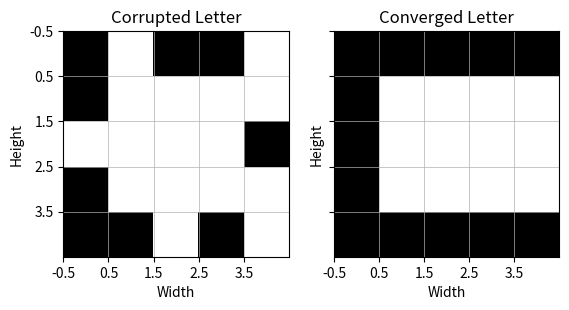
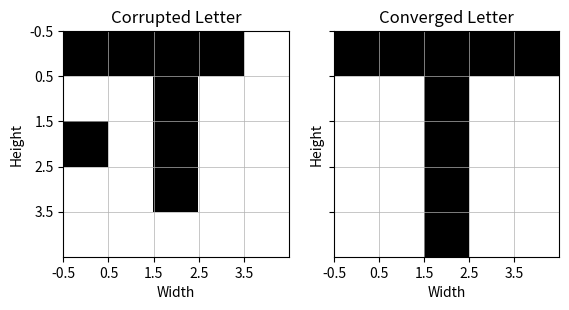
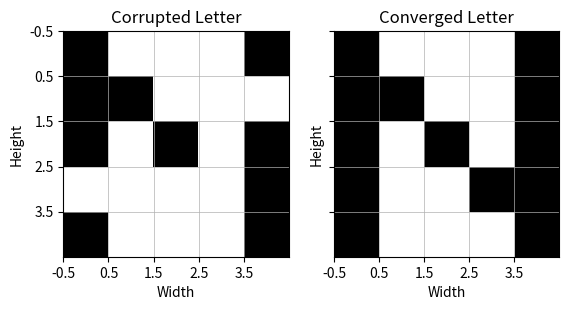
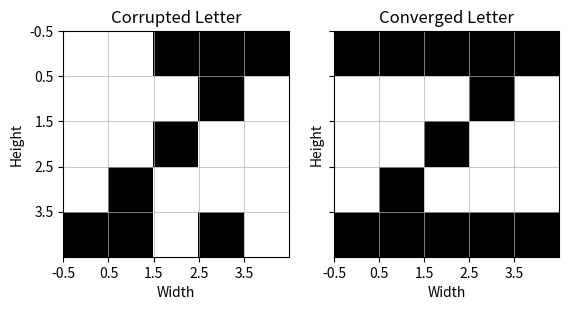

Here is the Python script that generated these plots, in order:
import numpy as np
from matplotlib import colors
from matplotlib import pyplot as plt


############################################################################################################################
##  User Functions
############################################################################################################################
## For finding Hamming distance of given test data with each trained letter.
def Hamming(x, y):
    dis = []
    for xx, yy in zip(x, y):
        dd = 0.
        for xxx, yyy in zip(xx, yy):
            if xxx == 1 and yyy != 1:
                dd += 1.
            elif yyy == 1 and xxx != 1:
                dd += 1.
        dis.append(dd)
    return dis

## For plotting
def plotting(actual, predict, shape):
    cmap = colors.ListedColormap(['white', 'black'])
    bounds = [-1.5, 0, 1.5]
    norm = colors.BoundaryNorm(bounds, cmap.N)

    _ , ax = plt.subplots(nrows=1, ncols=2, sharex=True, sharey=True)
    ax[0].imshow(np.array(predict).reshape(shape), cmap=cmap, norm=norm)
    ax[1].imshow(np.array(actual).reshape(shape), cmap=cmap, norm=norm)

    for i in range(2):
        ax[i].grid(linewidth=0.5)
        ax[i].set_xticks(np.arange(-0.5, 4, 1))
        ax[i].set_yticks(np.arange(-0.5, 4, 1))
        ax[i].set(xlabel='Width', ylabel='Height')
    ax[0].set_title("Corrupted Letter")
    ax[1].set_title("Converged Letter")

    plt.show()

## Activation Function
def activation_function(f, net):
    if net > 0:
        return 1
    elif net == 0:
        return f
    else:
        return -1

inputDimension = 5


## For bipolar Conversion
def bipolarTransformation(vector):
    vector = np.array(vector).reshape(1, inputDimension * inputDimension)
    vector = np.where(vector == 0, -1, vector)
    return vector

## Clearing the diagonal
def clearDiagonal(matrix):  ## returns weight matix with diagnol elements 0
    np.fill_diagonal(matrix, 0)
    return matrix


## For finding individual weight matrix for each letter to be stored
def weightMatix(vector):  ## returns weight matix

    temp = vector.T
    temp = np.dot(temp,vector)
    return temp

## For matrix addition
def add_matrices(matrix1, matrix2):
    return matrix1 + matrix2


############################################################################################################################
##  HopField Class
############################################################################################################################

class Hopfield():
    def __init__(self, nodes):
        self.nodes = nodes
        self.patterns = 0
        self.memoryWeightMatrix = np.zeros((nodes, nodes))

    def netInfo(self, training_set):
        self.patterns = len(training_set)
        print(f"Hopfield Network(Nodes = '{self.nodes}', Patterns = '{self.patterns}')")

    def weightMatrixNetwork(self, training_set):  ## Memory Weight Matrix creation

        for i in range(len(training_set)):
            # print(training_set[i])
            bipolarVector = np.array(training_set[i]).reshape(1,25)
            vectorWeightMatrix = weightMatix(bipolarVector)
            vectorWeightMatrix = clearDiagonal(vectorWeightMatrix)
            self.memoryWeightMatrix = add_matrices(self.memoryWeightMatrix, vectorWeightMatrix)
            self.memoryWeightMatrix = clearDiagonal(self.memoryWeightMatrix)
        self.memoryWeightMatrix =  self.memoryWeightMatrix/ len(training_set)


    def energy(self, vector):  ## Finding the energy of the system
        e = 0
        for i in range(self.nodes):
            for j in range(self.nodes):
                e += self.memoryWeightMatrix[i][j]*vector[i]*vector[j]
        return -1*e/2

    def predict(self, y):  ## Prediction

        energy_pre =-1
        energy_cur = self.energy(y)
        tmp = y.copy()
        converges = 0

        while energy_pre != energy_cur:
            y1 = y
            y1 = y1.reshape(1, 25)
            for i in range(len(y)):
                tmp2 = 0
                for j in range(len(y)):
                    tmp2 += self.memoryWeightMatrix[i][j] * tmp[j]
                tmp[i] = activation_function(tmp[i], tmp2)
            y = tmp.copy()
            energy_pre = energy_cur
            energy_cur = self.energy(y)
            print()
            for i in range(len(training_set)):
                err = Hamming(y1, training_set[i:])
                print(f"TestVector differs by {err} bits from Training Set{[i]}")  ## Previous and updated energy
            print(f"Previous Energy:{energy_pre} and Energy Current:{energy_cur}")
            converges += 1
        print(f"Converged in {converges} iterations")
        return y


############################################################################################################################
##  Training (Weight Matrix Creation)
############################################################################################################################

C = [1, 1, 1, 1, 1,
     1, 0, 0, 0, 0,
     1, 0, 0, 0, 0,
     1, 0, 0, 0, 0,
     1, 1, 1, 1, 1]  ## C

T = [1, 1, 1, 1, 1,
     0, 0, 1, 0, 0,
     0, 0, 1, 0, 0,
     0, 0, 1, 0, 0,
     0, 0, 1, 0, 0] ## T

N = [1, 0, 0, 0, 1,
     1, 1, 0, 0, 1,
     1, 0, 1, 0, 1,
     1, 0, 0, 1, 1,
     1, 0, 0, 0, 1] ## N

Z = [1, 1, 1, 1, 1,
     0, 0, 0, 1, 0,
     0, 0, 1, 0, 0,
     0, 1, 0, 0, 0,
     1, 1, 1, 1, 1] ## Z


C = bipolarTransformation(C)
T = bipolarTransformation(T)
N = bipolarTransformation(N)
Z = bipolarTransformation(Z)

training_set = np.vstack([C,T,N,Z])

network = Hopfield(25)
network.netInfo(training_set)

network.weightMatrixNetwork(training_set)
energy_c = network.energy(training_set[0])
print(f"C energy = {energy_c}")
energy_t = network.energy(training_set[1])
print(f"T energy = {energy_t}")
energy_n = network.energy(training_set[2])
print(f"N energy = {energy_n}")
energy_z = network.energy(training_set[3])
print(f"Z energy = {energy_z}")


############################################################################################################################
##  For testing C
############################################################################################################################


y = [1, 0, 1, 1, 0,
     1, 0, 0, 0, 0,
     0, 0, 0, 0, 1,
     1, 0, 0, 0, 0,
     1, 1, 0, 1, 0]

print()
print(f"Testing for C")
y = bipolarTransformation(y)
y1 = y
y1 = np.array(y1).reshape(25)
y1 = y1.reshape(1,25)
y = np.array(y).reshape(25)
eng = network.energy(y)

output = network.predict(y)
plotting(output, y, (5, 5))
print("Converged Letter:\n", output.reshape(5, 5))

############################################################################################################################
##  For testing T
############################################################################################################################

y = [1, 1, 1, 1, 0,
     0, 0, 1, 0, 0,
     1, 0, 1, 0, 0,
     0, 0, 1, 0, 0,
     0, 0, 0, 0, 0]
print()
print(f"Testing for T")
y = bipolarTransformation(y)
y = np.array(y).reshape(25)
eng = network.energy(y)
output = network.predict(y)
plotting(output, y, (5, 5))
print("Converged Letter:\n", output.reshape(5, 5))
#
############################################################################################################################
##  For testing N
############################################################################################################################

y = [1, 0, 0, 0, 1,
     1, 1, 0, 0, 0,
     1, 0, 1, 0, 1,
     0, 0, 0, 0, 1,
     1, 0, 0, 0, 1]
print()
print(f"Testing for N")
y = bipolarTransformation(y)
y = np.array(y).reshape(25)
eng = network.energy(y)

output = network.predict(y)
plotting(output, y, (5, 5))
print("Converged Letter:\n", output.reshape(5, 5))

#
# ############################################################################################################################
# ##  For testing Z
# ############################################################################################################################

y = [0, 0, 1, 1, 1,
     0, 0, 0, 1, 0,
     0, 0, 1, 0, 0,
     0, 1, 0, 0, 0,
     1, 1, 0, 1, 0]
print()
print(f"Testing for Z")
y = bipolarTransformation(y)
y = np.array(y).reshape(25)

eng = network.energy(y)

output = network.predict(y)
plotting(output, y, (5, 5))
print("Converged Letter:\n", output.reshape(5, 5))

# ############################################################################################################################
# ##  Memory weight Matrix and weights files (.mif) for individual neuron Creation
# ############################################################################################################################

## (Converting signed decimal into 16 bit binary with 8 fractional parts)
## -1   = 1111111100000000
## -0.5 = 1111111110000000
## 1    = 0000000100000000
## 0.5  = 0000000010000000
## 0    = 0000000000000000

weightMatrix = network.memoryWeightMatrix
weightMatrix = np.where(weightMatrix == 0.5, '0000000010000000', weightMatrix)
weightMatrix = np.where(weightMatrix == '-0.5', '1111111110000000', weightMatrix)
weightMatrix = np.where(weightMatrix == '1.0', '0000000100000000', weightMatrix)
weightMatrix = np.where(weightMatrix == '-1.0', '1111111100000000', weightMatrix)
weightMatrix = np.where(weightMatrix == '0.0', '0000000000000000', weightMatrix)


## Trained Weight Matrix stored in a text file.
file = open("MemoryWeightMatrix.txt", "w")
for i in range(network.nodes):
    for j in range(network.nodes):
        file.write(weightMatrix[i][j])
        file.write('\n')
    # file.write('\n')
file.close()
# file1 = open("MemoryWeightMatrix.txt", "r")


## Individual weight file creation for neurons
file1 = open("MemoryWeightMatrix.txt", "r")
for i in range(25):
    file = open('n'+str(i+1)+'weights'+'.mif', "w")
    for j in range(25):
        e = file1.readline()
        file.write(e)
    file.close()

####################################################################################################################################
# from fxpmath import Fxp
# neuron1 = network.memoryWeightMatrix[24]
# print(neuron1)
# xxx = []
# for i in range(25):
#     if neuron1[i] == 1:
#         temp = Fxp(1, True, 16, 8)
#         xxx.append(temp)
#     if neuron1[i] == 0:
#         temp = Fxp(0, True, 16, 8)
#         xxx.append(temp)
#     if neuron1[i] == 0.5:
#         temp = Fxp(0.5, True, 16, 8)
#         xxx.append(temp)
#     if neuron1[i] == -0.5:
#         temp = Fxp(-0.5, True, 16, 8)
#         xxx.append(temp)
#     if neuron1[i] == -1:
#         temp = Fxp(-1, True, 16, 8)
#         xxx.append(temp)
# print(xxx)
#
# # for i in range(25):
# #     print(xxx[i].bin())
# y = [0, 0, 1, 1, 1,
#      0, 0, 0, 1, 0,
#      0, 0, 1, 0, 0,
#      0, 1, 0, 0, 0,
#      1, 1, 0, 1, 0]
# y = bipolarTransformation(y)
# y = np.array(y).reshape(25)
# # print(y.shape())
# y = list(y)
# print(y)
# yyy = []
# for i in range(25):
#     if y[i] == 1:
#         temp = Fxp(1, True, 16, 8)
#         yyy.append(temp)
#
#     if y[i] == -1:
#         temp = Fxp(-1, True, 16, 8)
#         yyy.append(temp)
#
# print(yyy)
#
# print()
# sum = 0
# for i in range(25):
#     sum += xxx[i] * yyy[i]
#
#
# print(sum)
# print(sum.bin())
# sum = Fxp(sum, True, 32, 16)
# print(sum.bin())
#
# # file =open()





####################################################################################################################################
